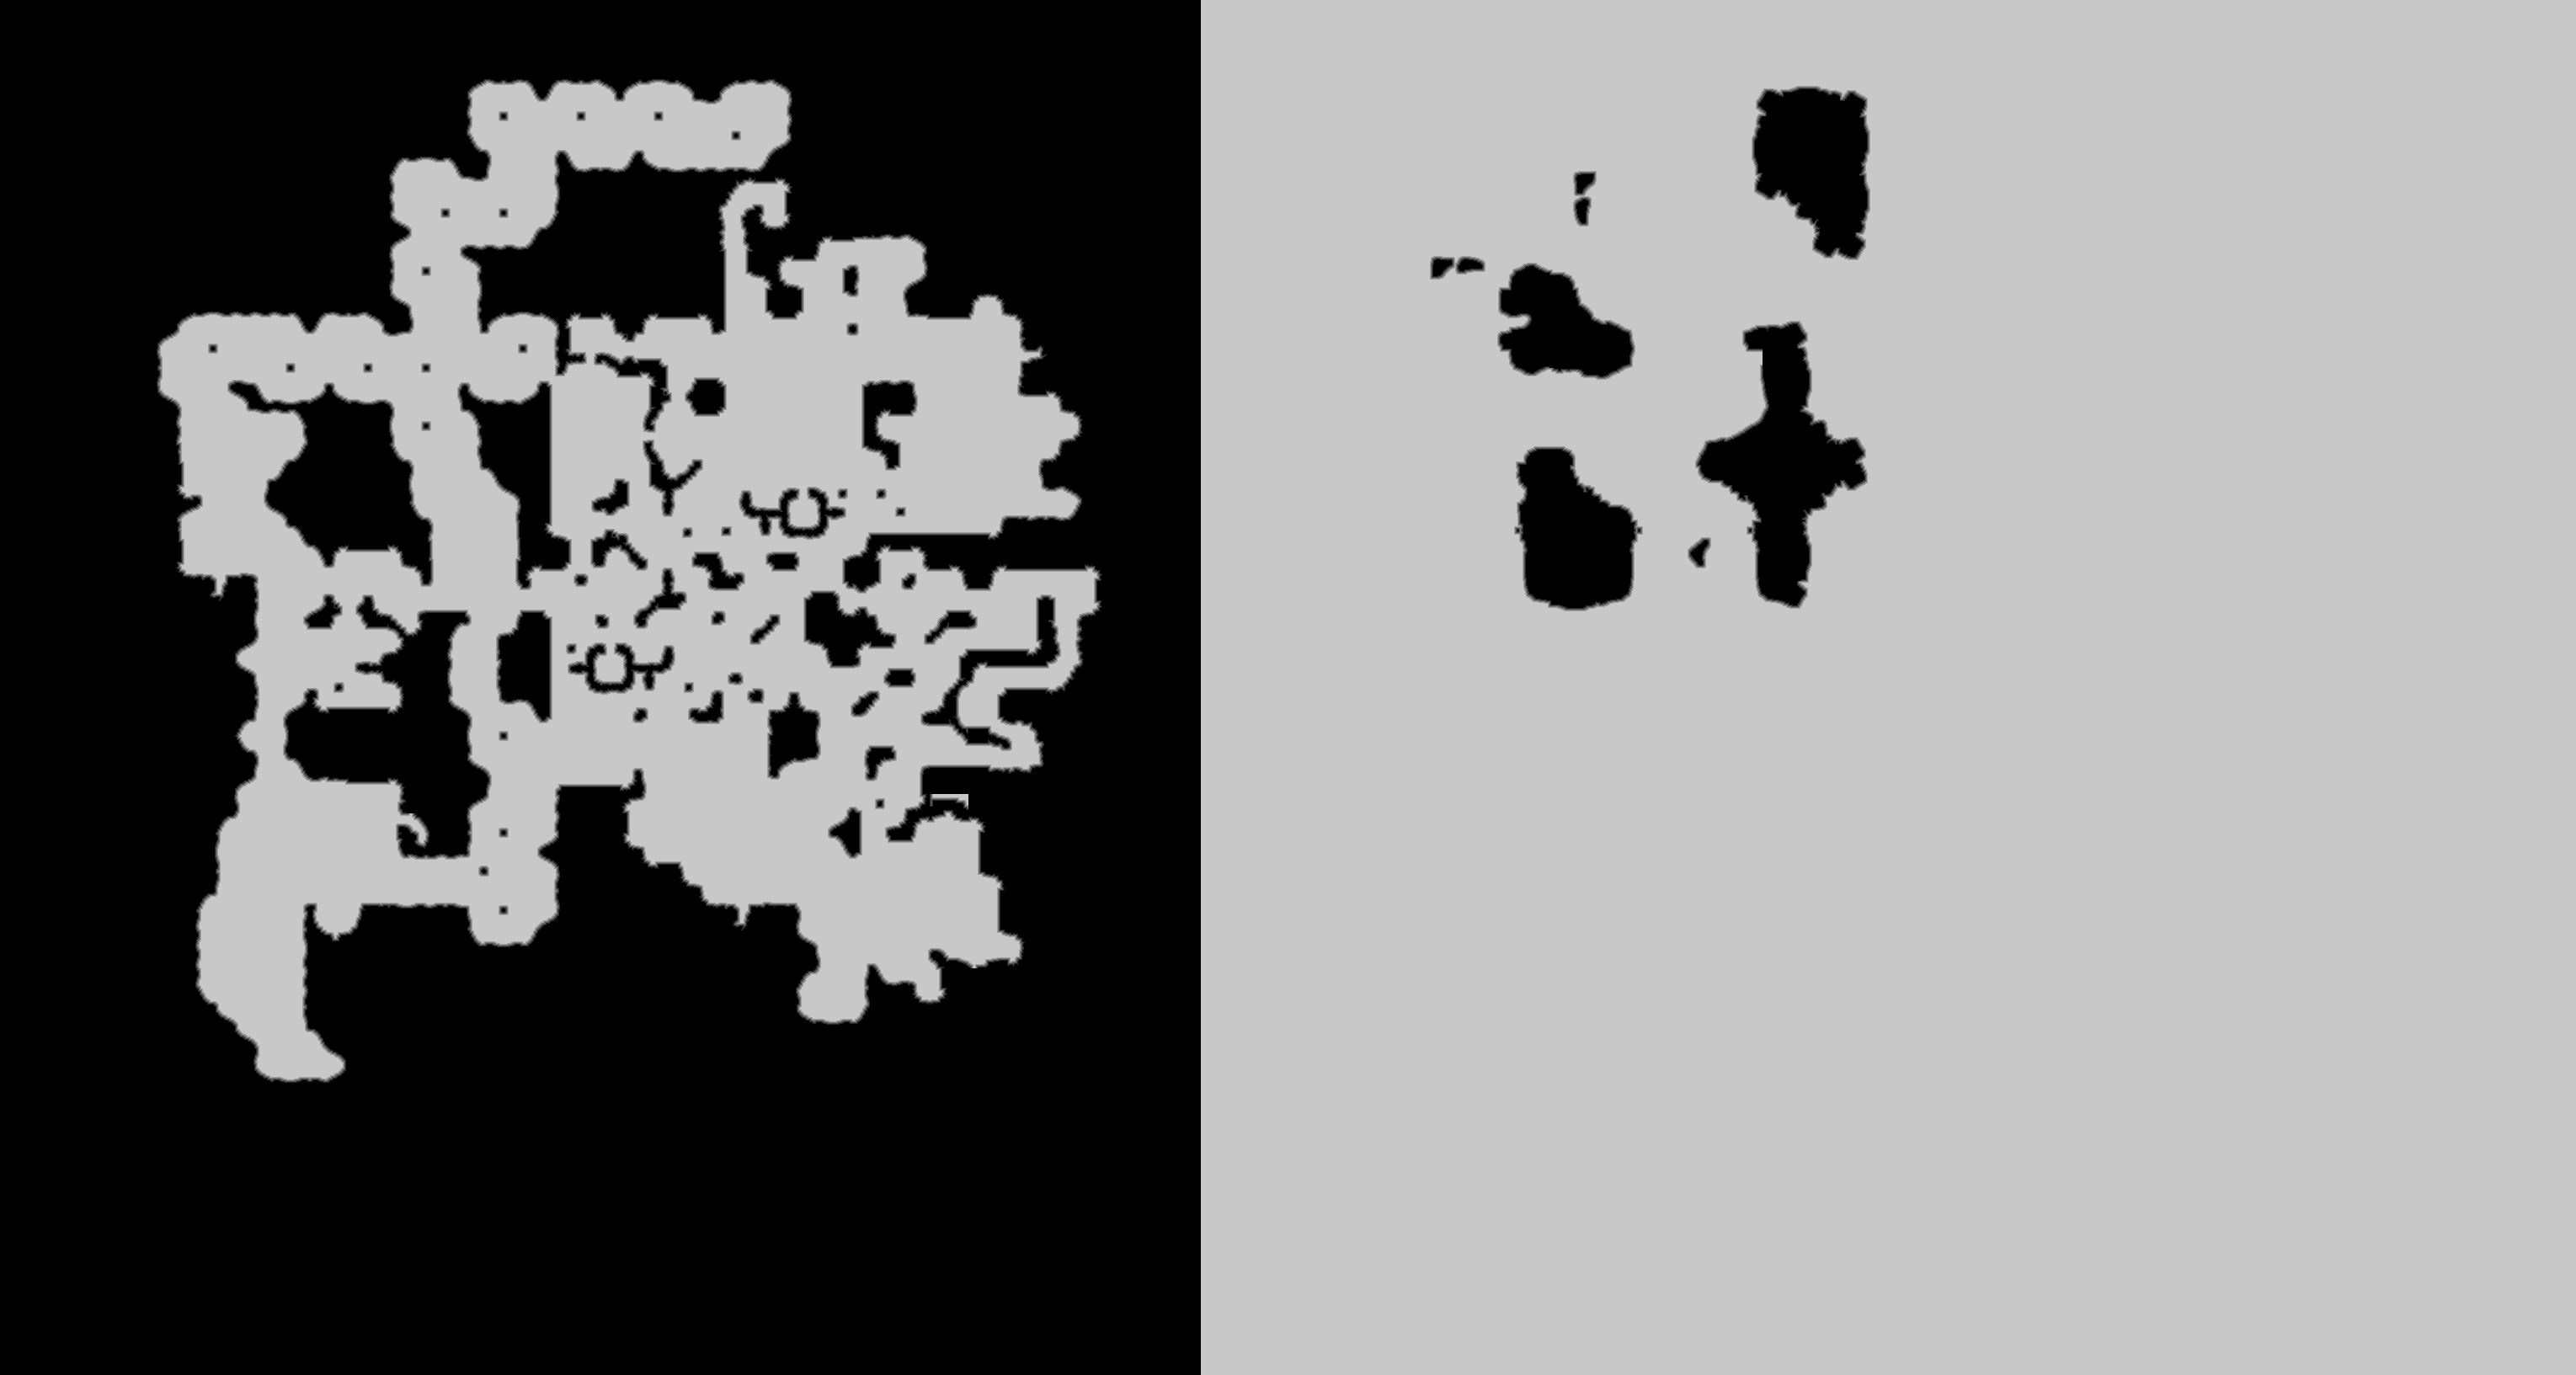

Values plotted in this chart, from the file beside it:
source	tdt_hull ranged
truth	truth_263115f0bf0.tsv
width	3059
height	1633
nibble	0	1707422
nibble	1	27782
nibble	2	27300
nibble	3	27399
nibble	4	27577
nibble	5	3177867
